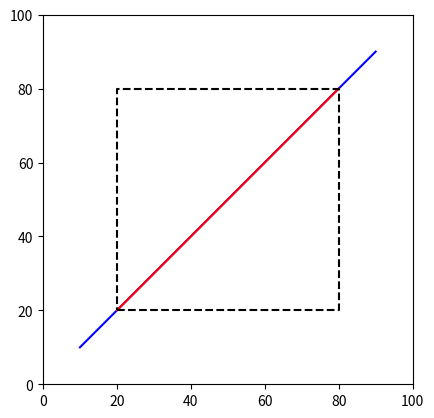

Write the Python code that produced this figure.
import matplotlib.pyplot as plt


def cohen_sutherland_line_clip(xmin, ymin, xmax, ymax, x1, y1, x2, y2):
    INSIDE = 0
    LEFT = 1
    RIGHT = 2
    BOTTOM = 4
    TOP = 8

    def compute_code(x, y):
        code = INSIDE
        if x < xmin:
            code |= LEFT
        elif x > xmax:
            code |= RIGHT
        if y < ymin:
            code |= BOTTOM
        elif y > ymax:
            code |= TOP
        return code

    code1 = compute_code(x1, y1)
    code2 = compute_code(x2, y2)

    while (code1 | code2) != 0:
        if (code1 & code2) != 0:
            return None  # Line completely outside

        x, y = 0, 0
        code_out = code1 if code1 != 0 else code2

        if code_out & TOP:
            x = x1 + (x2 - x1) * (ymax - y1) / (y2 - y1)
            y = ymax
        elif code_out & BOTTOM:
            x = x1 + (x2 - x1) * (ymin - y1) / (y2 - y1)
            y = ymin
        elif code_out & RIGHT:
            y = y1 + (y2 - y1) * (xmax - x1) / (x2 - x1)
            x = xmax
        elif code_out & LEFT:
            y = y1 + (y2 - y1) * (xmin - x1) / (x2 - x1)
            x = xmin

        if code_out == code1:
            x1, y1 = x, y
            code1 = compute_code(x1, y1)
        else:
            x2, y2 = x, y
            code2 = compute_code(x2, y2)

    return x1, y1, x2, y2


def plot_line(x1, y1, x2, y2, color='blue'):
    plt.plot([x1, x2], [y1, y2], color)

def plot_clipped_line(xmin, ymin, xmax, ymax, x1, y1, x2, y2):
    # Original line
    plot_line(x1, y1, x2, y2, color='blue')

    # Clipped line
    clipped_result = cohen_sutherland_line_clip(xmin, ymin, xmax, ymax, x1, y1, x2, y2)
    if clipped_result:
        x1_clipped, y1_clipped, x2_clipped, y2_clipped = clipped_result
        plot_line(x1_clipped, y1_clipped, x2_clipped, y2_clipped, color='red')

    # Clipping window
    plt.plot([xmin, xmax, xmax, xmin, xmin], [ymin, ymin, ymax, ymax, ymin], 'k--')

    # Set axis limits and show the plot
    plt.xlim(0, 100)
    plt.ylim(0, 100)
    plt.gca().set_aspect('equal', adjustable='box')
    plt.show()

# Example usage:
xmin, ymin, xmax, ymax = 20, 20, 80, 80
x1, y1, x2, y2 = 10, 10, 90, 90

plot_clipped_line(xmin, ymin, xmax, ymax, x1, y1, x2, y2)
